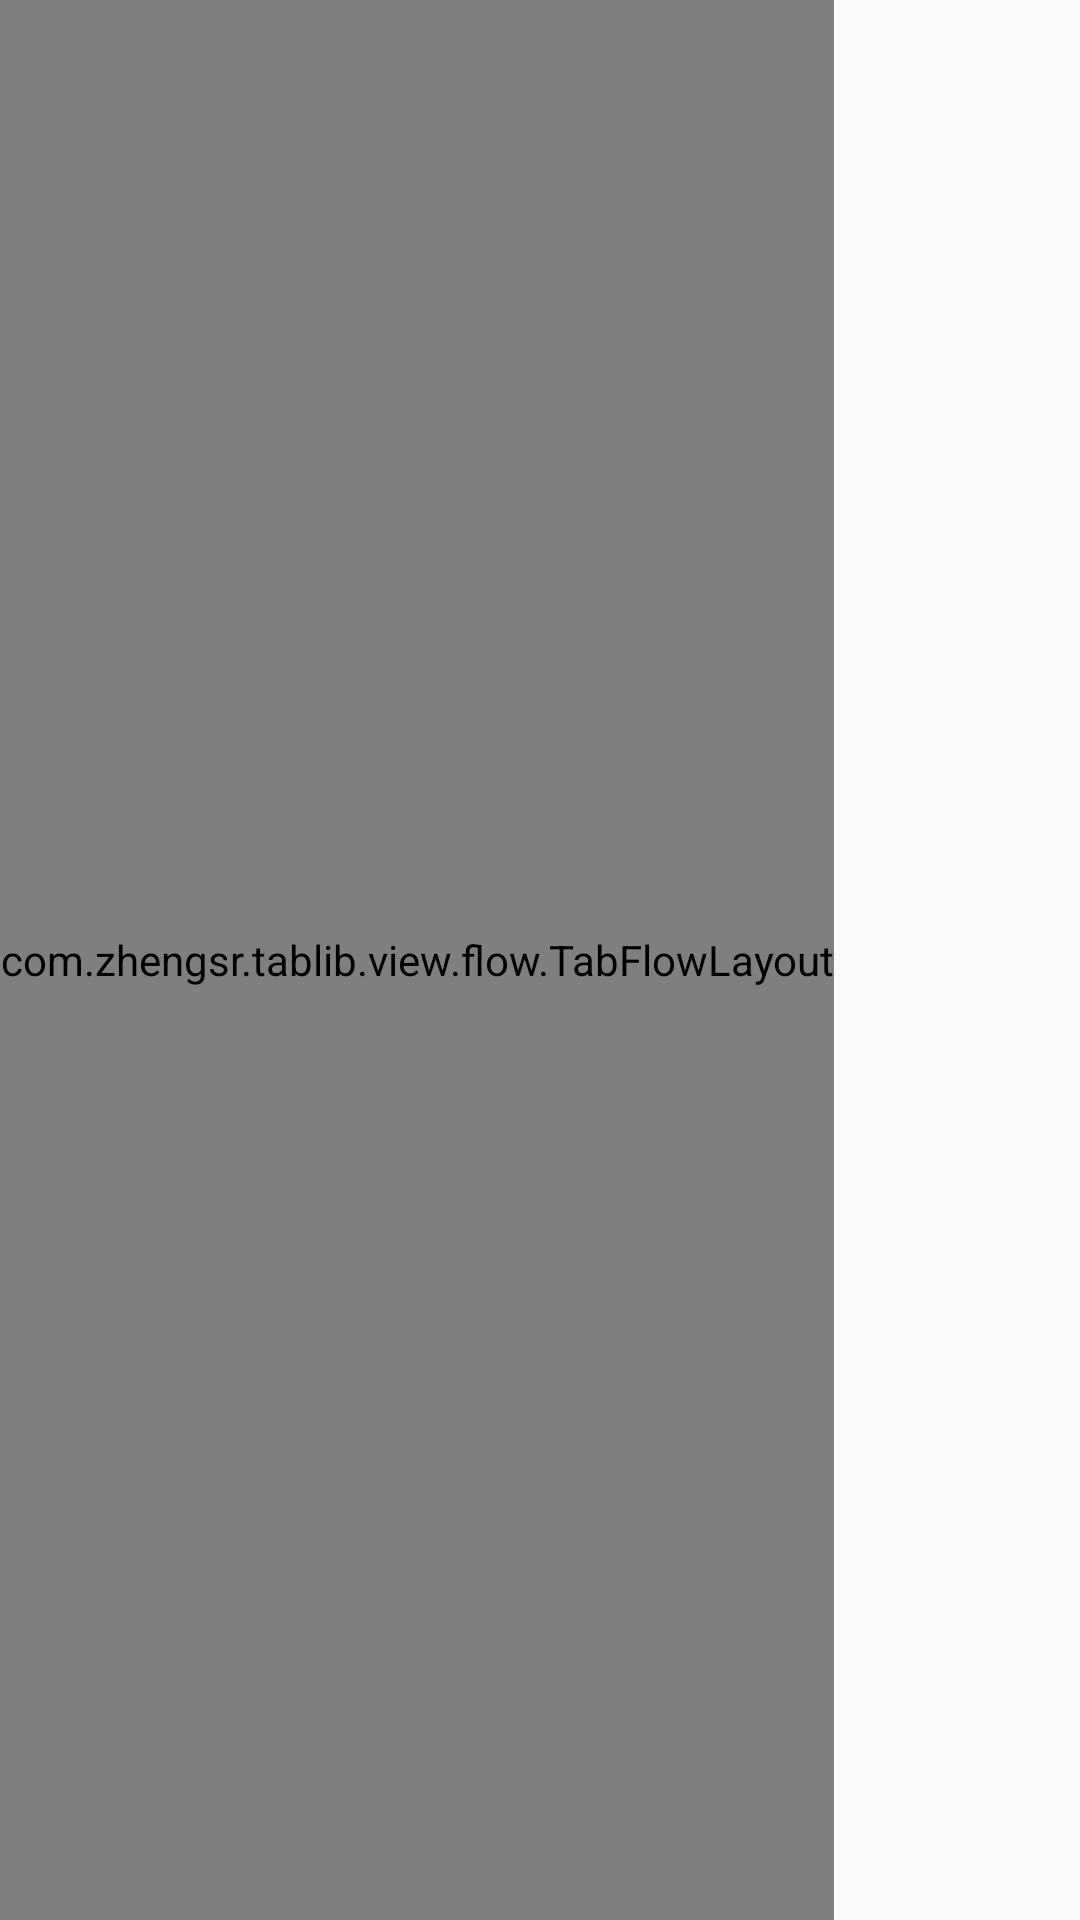

Write the Android layout XML for this screen, with the resource values it uses.
<!-- AndroidManifest.xml: application theme AppTheme -->
<!-- res/layout/fragment_navi.xml -->
<?xml version="1.0" encoding="utf-8"?>
<android.support.constraint.ConstraintLayout xmlns:android="http://schemas.android.com/apk/res/android"
    xmlns:app="http://schemas.android.com/apk/res-auto"
    android:layout_width="match_parent"
    android:layout_height="match_parent">

    <android.support.constraint.Group
        android:id="@+id/normal_view"
        android:layout_width="match_parent"
        android:layout_height="match_parent"
        app:constraint_referenced_ids="tabflow,recyclerview"
        />

    <com.zhengsr.tablib.view.flow.TabFlowLayout
        android:id="@+id/tabflow"
        android:layout_width="wrap_content"
        android:layout_height="0dp"
        app:layout_constraintTop_toTopOf="parent"
        app:layout_constraintBottom_toBottomOf="parent"
        app:layout_constraintStart_toStartOf="parent"
        android:background="@color/tab_vertical_color"
        app:tab_type="round"
        app:tab_orientation="vertical"
        app:tab_color="@color/drawer_item_bg_n"
        />

    <android.support.v7.widget.RecyclerView
        android:id="@+id/recyclerview"
        android:layout_width="0dp"
        android:layout_height="0dp"
        app:layout_constraintStart_toEndOf="@id/tabflow"
        app:layout_constraintEnd_toEndOf="parent"
        app:layout_constraintTop_toTopOf="parent"
        app:layout_constraintBottom_toBottomOf="parent"/>

</android.support.constraint.ConstraintLayout>
<!-- resources referenced by this layout -->
<resources>
  <color name="drawer_item_bg_n">#fffff9</color>
  <color name="tab_vertical_color">#B0ACA7A7</color>
  <style name="AppTheme" parent="Theme.AppCompat.Light.NoActionBar">
          
          <item name="colorPrimary">@color/colorPrimary</item>
          <item name="colorPrimaryDark">@color/colorPrimaryDark</item>
          <item name="colorAccent">@color/colorAccent</item>
          <item name="android:textColor">@color/colorText</item>
      </style>
  <color name="colorPrimary">#3399ff</color>
  <color name="colorPrimaryDark">#303F9F</color>
  <color name="colorAccent">#3399ff</color>
  <color name="colorText">#323232</color>
</resources>
